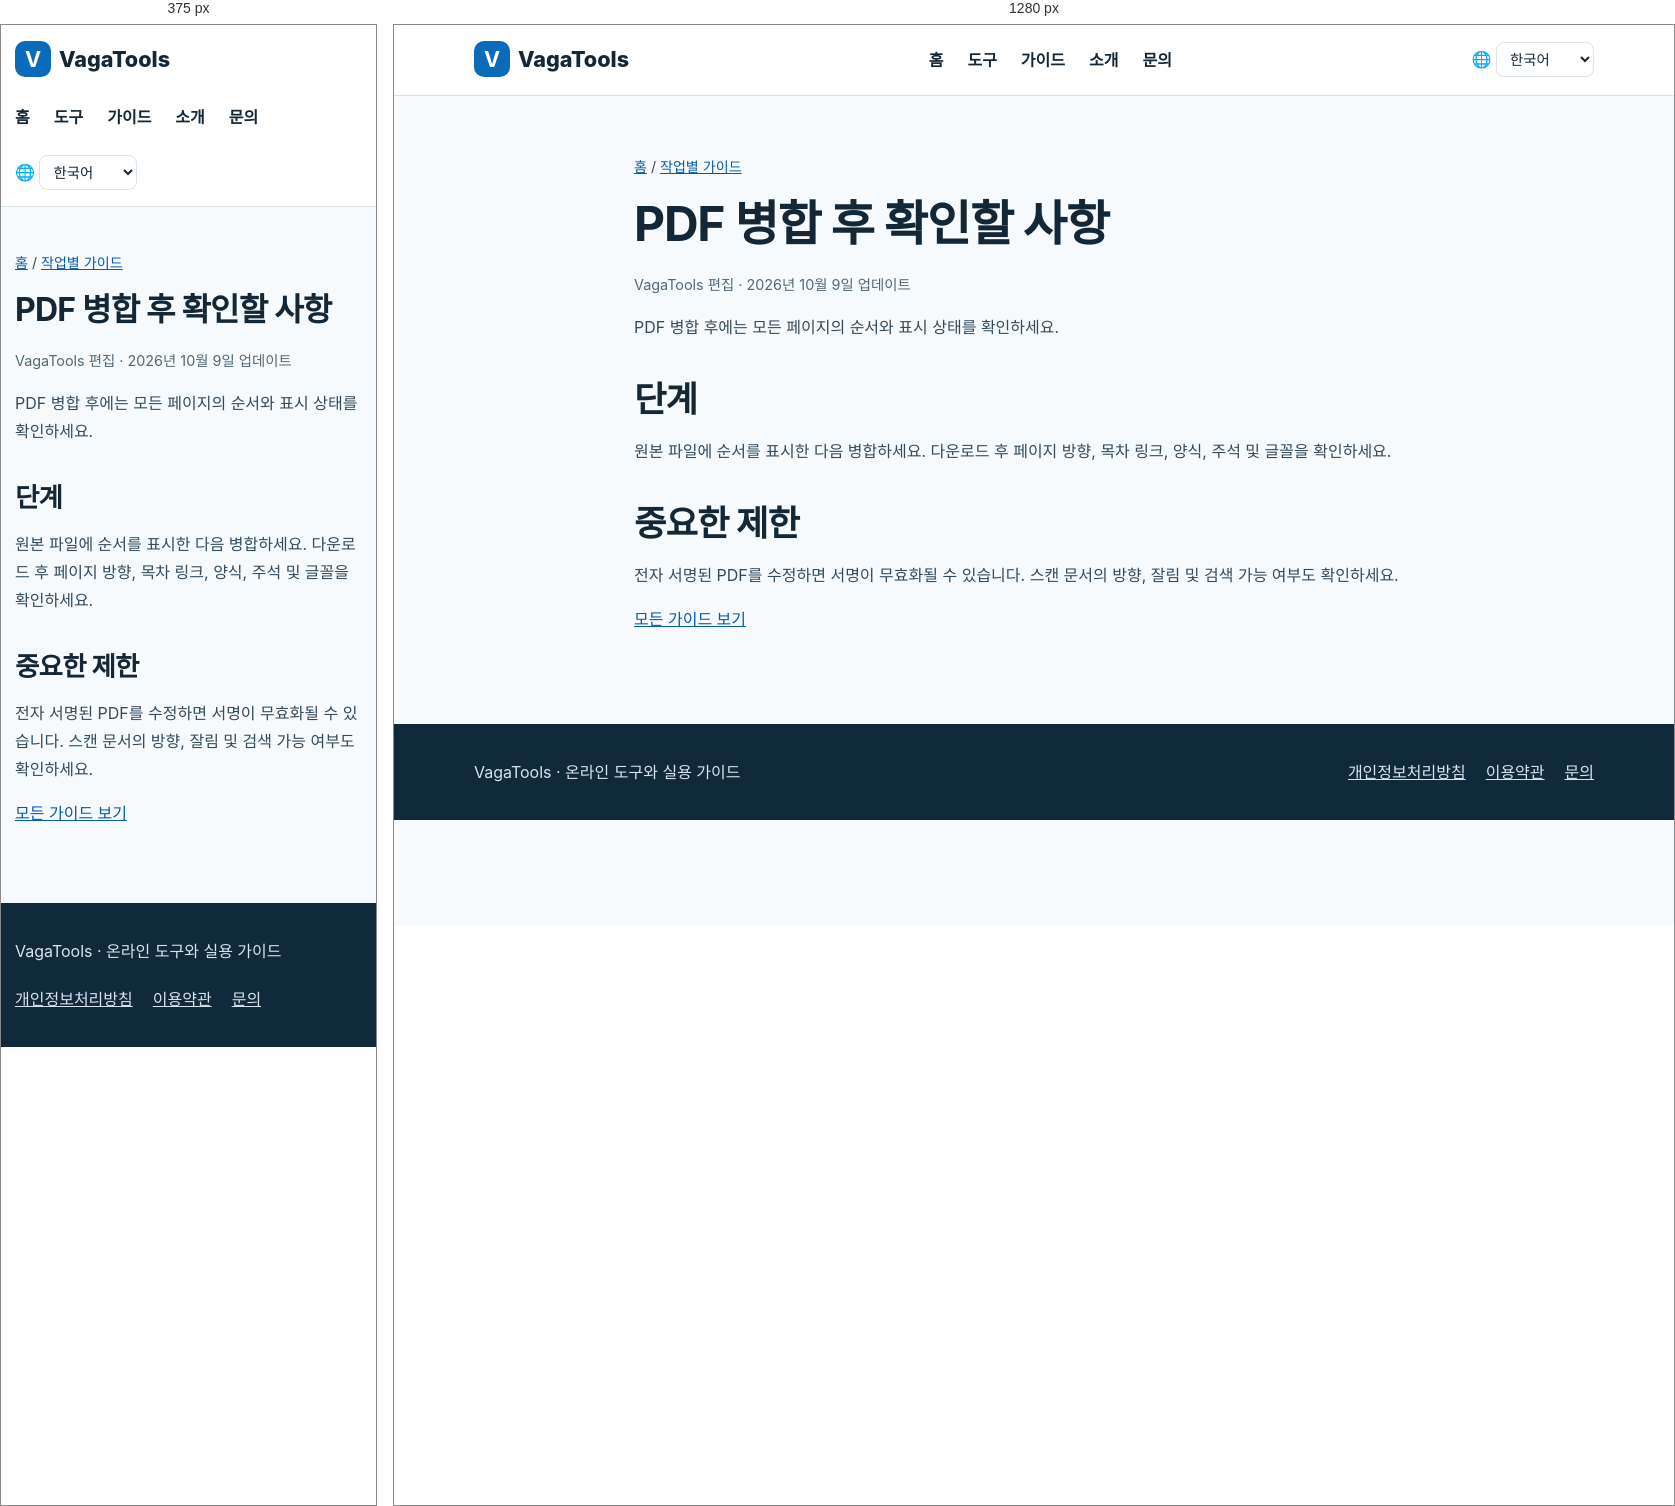
Rendered at 375 px and 1280 px, left to right.

<!-- file: pdf-merge.html -->
<!doctype html><html lang="ko"><head><meta charset="utf-8"><meta name="viewport" content="width=device-width,initial-scale=1"><title>PDF 병합 후 확인할 사항 | VagaTools</title><meta name="description" content="페이지 순서, 링크, 글꼴과 서명을 확인하세요."><link rel="canonical" href="https://www.vagatools.com/ko/guides/pdf-merge.html"><link rel="alternate" hreflang="zh" href="https://www.vagatools.com/guides/pdf-merge.html"><link rel="alternate" hreflang="en" href="https://www.vagatools.com/en/guides/pdf-merge.html"><link rel="alternate" hreflang="ja" href="https://www.vagatools.com/ja/guides/pdf-merge.html"><link rel="alternate" hreflang="ko" href="https://www.vagatools.com/ko/guides/pdf-merge.html"><link rel="alternate" hreflang="es" href="https://www.vagatools.com/es/guides/pdf-merge.html"><link rel="alternate" hreflang="fr" href="https://www.vagatools.com/fr/guides/pdf-merge.html"><link rel="alternate" hreflang="x-default" href="https://www.vagatools.com/en/guides/pdf-merge.html"><link rel="stylesheet" href="../../styles.css"><link rel="icon" type="image/svg+xml" href="../../favicon.svg"><script src="../../locale.js" defer></script></head><body><header class="head"><div class="wrap"><a class="brand" href="../../ko/index.html"><b>V</b>VagaTools</a><nav class="nav" aria-label="Main navigation"><a href="../../ko/index.html">홈</a><a href="../../ko/index.html#tools">도구</a><a href="../../ko/guides/index.html">가이드</a><a href="../../ko/about.html">소개</a><a href="../../ko/contact.html">문의</a></nav><label class="language" for="language-switch">🌐 <span class="sr-only">Language</span><select id="language-switch" aria-label="Language"><option value="guides/pdf-merge.html">简体中文</option><option value="en/guides/pdf-merge.html">English</option><option value="ja/guides/pdf-merge.html">日本語</option><option value="ko/guides/pdf-merge.html" selected>한국어</option><option value="es/guides/pdf-merge.html">Español</option><option value="fr/guides/pdf-merge.html">Français</option></select></label></div></header><main><article class="wrap article"><p class="crumb"><a href="../index.html">홈</a> / <a href="index.html">작업별 가이드</a></p><h1>PDF 병합 후 확인할 사항</h1><p class="meta">VagaTools 편집 · 2026년 10월 9일 업데이트</p><p>PDF 병합 후에는 모든 페이지의 순서와 표시 상태를 확인하세요.</p><h2>단계</h2><p>원본 파일에 순서를 표시한 다음 병합하세요. 다운로드 후 페이지 방향, 목차 링크, 양식, 주석 및 글꼴을 확인하세요.</p><h2>중요한 제한</h2><p>전자 서명된 PDF를 수정하면 서명이 무효화될 수 있습니다. 스캔 문서의 방향, 잘림 및 검색 가능 여부도 확인하세요.</p><p><a href="index.html">모든 가이드 보기</a></p></article></main><footer class="footer"><div class="wrap"><p>VagaTools · 온라인 도구와 실용 가이드</p><nav aria-label="Footer"><a href="../../ko/privacy.html">개인정보처리방침</a><a href="../../ko/terms.html">이용약관</a><a href="../../ko/contact.html">문의</a></nav></div></footer></body></html>

/* @media block from styles.css */
@media(max-width:760px){.head .wrap{align-items:flex-start;flex-direction:column}.grid{grid-template-columns:1fr}.hero{padding:42px 0}.section{padding:40px 0}.article{padding:30px 0 60px}.wrap{width:min(100% - 28px,1120px)}}

/* @media block from styles.css */
@media(max-width:760px){.language{align-self:flex-start}}